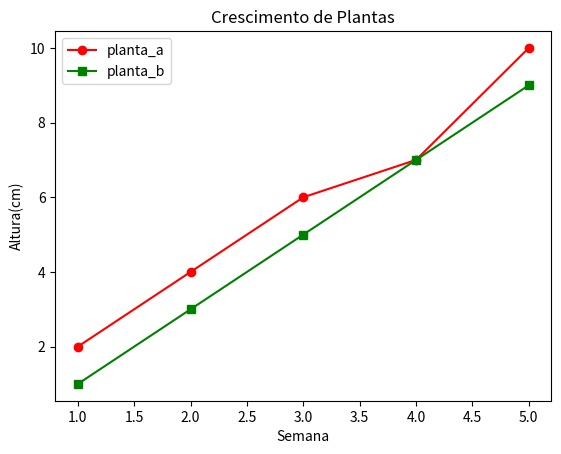

Source code (Python):
import matplotlib.pyplot as plt

semanas = [1, 2, 3, 4, 5]
planta_a = [2, 4, 6, 7, 10]
planta_b = [1, 3, 5, 7, 9]

plt.plot(semanas, planta_a, marker='o', color='red', label='planta_a')
plt.plot(semanas, planta_b, marker='s', color='green', label='planta_b')
plt.title("Crescimento de Plantas")
plt.xlabel("Semana")
plt.ylabel("Altura(cm)")
plt.legend()
plt.show()